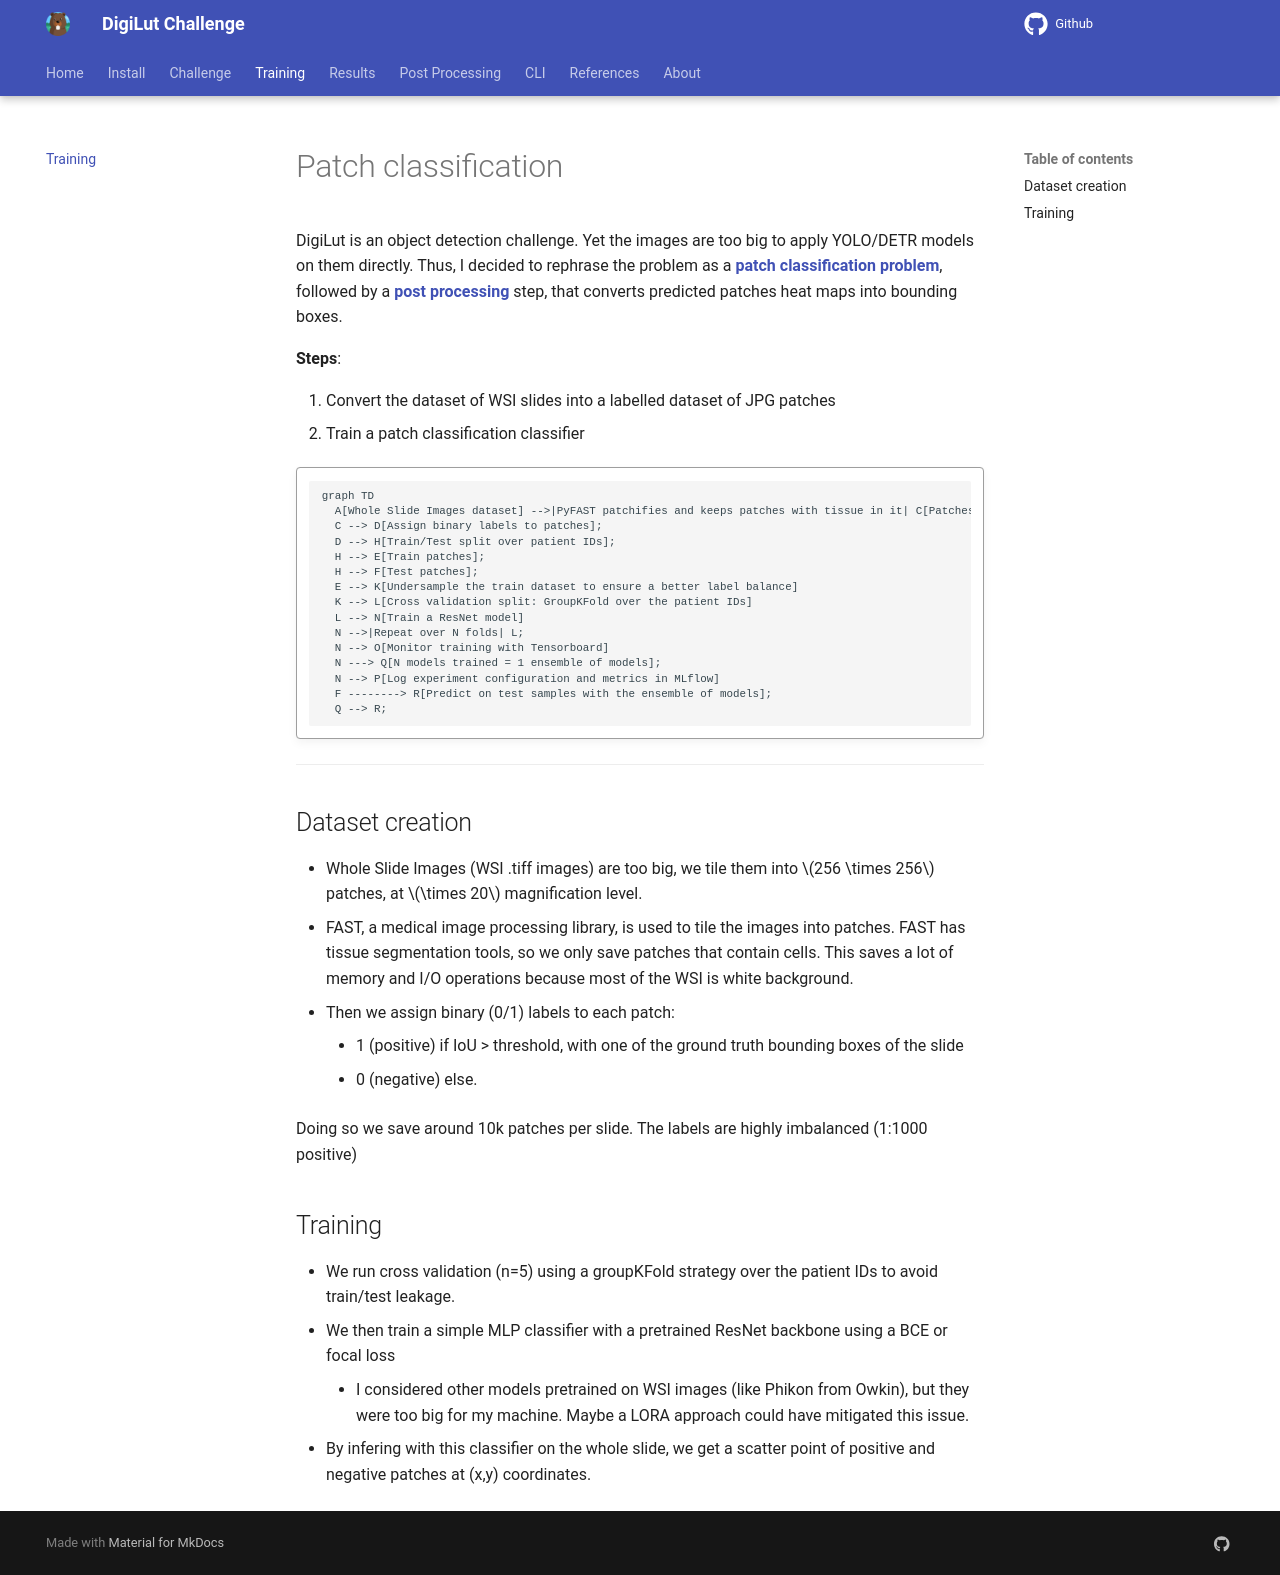

repository: LouisStefanuto/digilut · page: approach/index.html · generator: mkdocs

# Patch classification

DigiLut is an object detection challenge. Yet the images are too big to apply YOLO/DETR models on them directly. Thus, I decided to rephrase the problem as a [**patch classification problem**](https://paperswithcode.com/task/image-classification), followed by a [**post processing**](./postprocessing.md) step, that converts predicted patches heat maps into bounding boxes.

**Steps**:

1. Convert the dataset of WSI slides into a labelled dataset of JPG patches
2. Train a patch classification classifier

!!! quote ""
    ``` mermaid
    graph TD
      A[Whole Slide Images dataset] -->|PyFAST patchifies and keeps patches with tissue in it| C[Patches 256x256];
      C --> D[Assign binary labels to patches];
      D --> H[Train/Test split over patient IDs];
      H --> E[Train patches];
      H --> F[Test patches];
      E --> K[Undersample the train dataset to ensure a better label balance]
      K --> L[Cross validation split: GroupKFold over the patient IDs]
      L --> N[Train a ResNet model]
      N -->|Repeat over N folds| L;
      N --> O[Monitor training with Tensorboard]
      N ---> Q[N models trained = 1 ensemble of models];
      N --> P[Log experiment configuration and metrics in MLflow]
      F --------> R[Predict on test samples with the ensemble of models];
      Q --> R;
    ```

---

## Dataset creation

- Whole Slide Images (WSI .tiff images) are too big, we tile them into $256 \times 256$ patches, at $\times 20$ magnification level.
- FAST, a medical image processing library, is used to tile the images into patches. FAST has tissue segmentation tools, so we only save patches that contain cells. This saves a lot of memory and I/O operations because most of the WSI is white background.
- Then we assign binary (0/1) labels to each patch:
    - 1 (positive) if IoU > threshold, with one of the ground truth bounding boxes of the slide
    - 0 (negative) else.

Doing so we save around 10k patches per slide. The labels are highly imbalanced (1:1000 positive)

## Training

- We run cross validation (n=5) using a groupKFold strategy over the patient IDs to avoid train/test leakage.
- We then train a simple MLP classifier with a pretrained ResNet backbone using a BCE or focal loss
    - I considered other models pretrained on WSI images (like Phikon from Owkin), but they were too big for my machine. Maybe a LORA approach could have mitigated this issue.
- By infering with this classifier on the whole slide, we get a scatter point of positive and negative patches at (x,y) coordinates.
